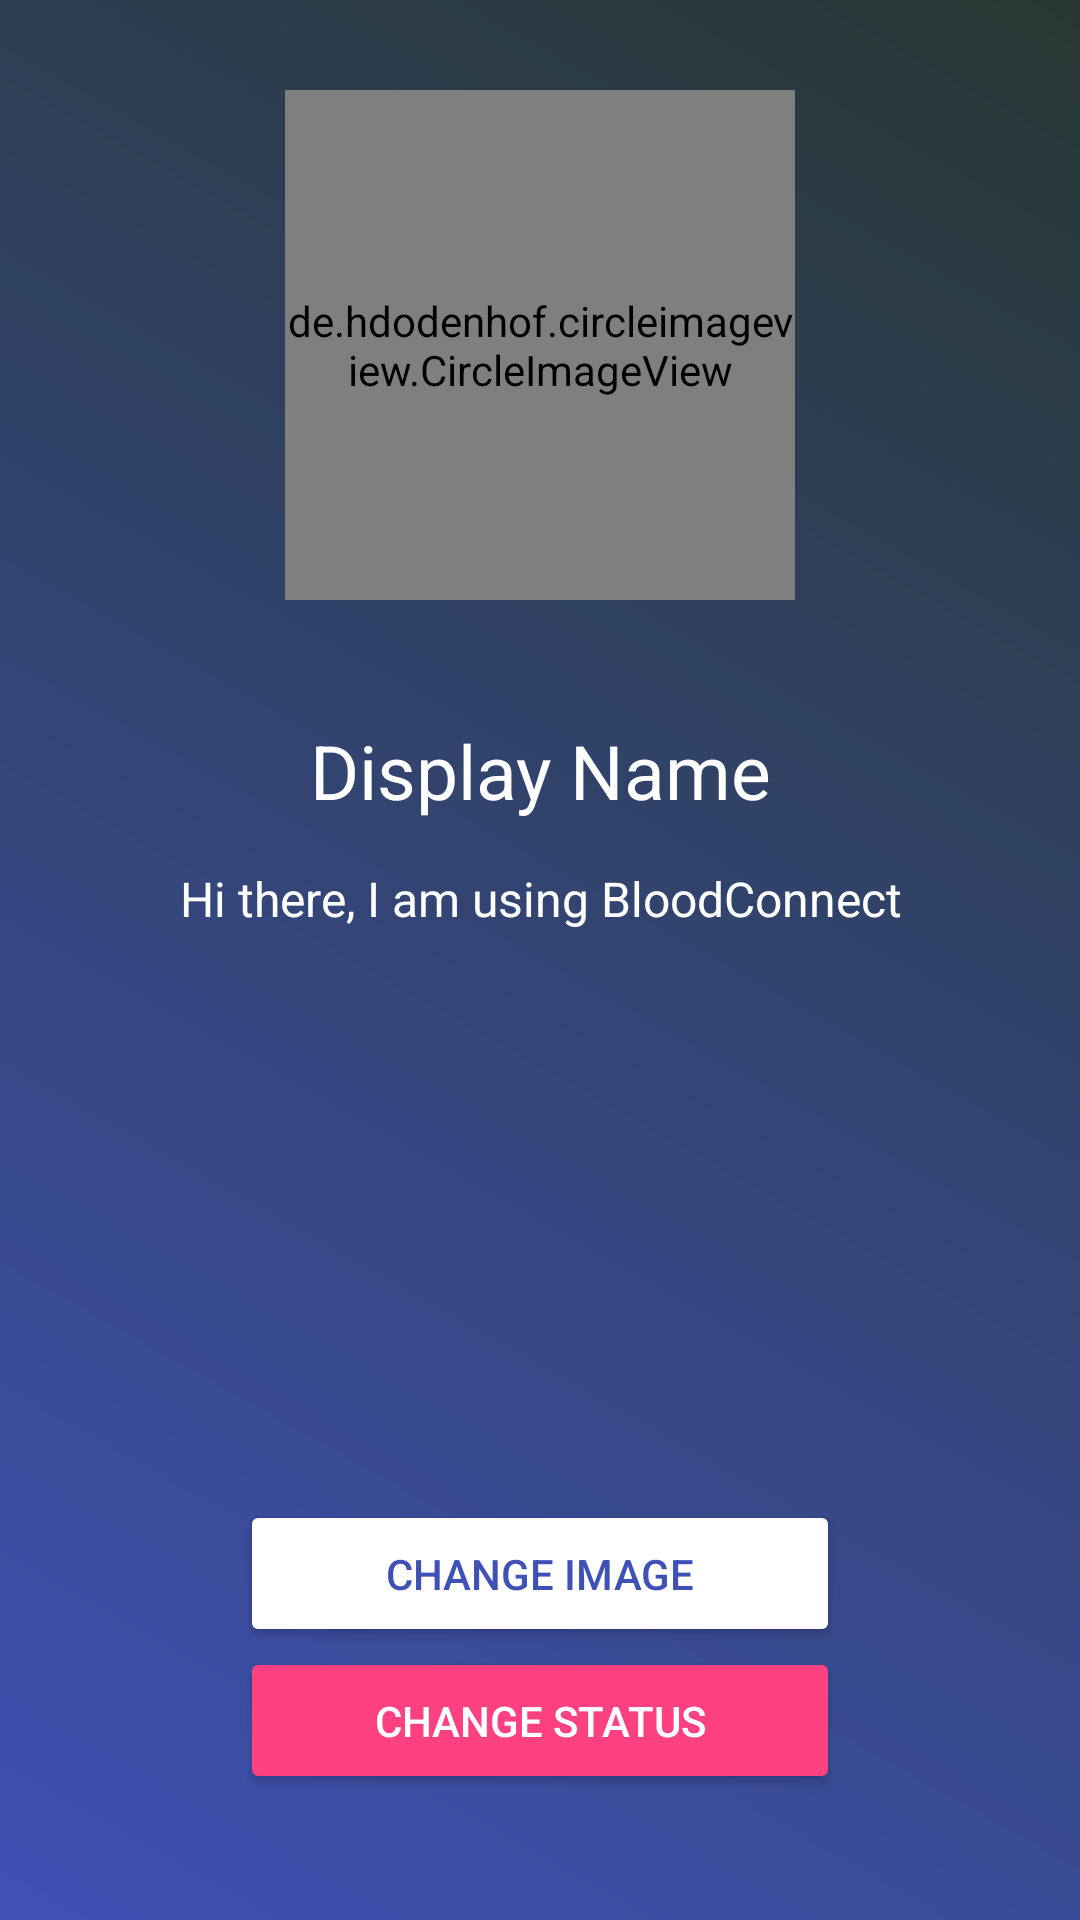

The Android layout XML behind this screen, and the referenced resources:
<!-- AndroidManifest.xml: application theme AppTheme -->
<!-- res/layout/activity_account.xml -->
<?xml version="1.0" encoding="utf-8"?>

<RelativeLayout xmlns:android="http://schemas.android.com/apk/res/android"
    xmlns:app="http://schemas.android.com/apk/res-auto"
    xmlns:tools="http://schemas.android.com/tools"
    android:layout_width="match_parent"
    android:layout_height="match_parent"
    android:background="@drawable/background_color_primary"
    tools:context="io.example.bloodconnect.page.userAction.activity.AccountActivity">

    <de.hdodenhof.circleimageview.CircleImageView
        android:id="@+id/account_setting_image"
        android:layout_width="170dp"
        android:layout_height="170dp"
        android:layout_alignParentTop="true"
        android:layout_centerHorizontal="true"
        android:layout_marginTop="30dp"
        android:src="@drawable/default_avatar" />

    <TextView
        android:layout_width="wrap_content"
        android:layout_height="wrap_content"
        android:layout_below="@+id/account_setting_image"
        android:layout_centerHorizontal="true"
        android:layout_marginTop="40dp"
        android:text="@string/display_name"
        android:textColor="@color/whiteText"
        android:textSize="25sp"
        android:id="@+id/account_display_name_text"
        android:gravity="center_horizontal"
        android:textAlignment="center"/>

    <TextView
        android:id="@+id/account_status_text"
        android:layout_width="match_parent"
        android:layout_height="wrap_content"
        android:layout_below="@+id/account_display_name_text"
        android:layout_centerHorizontal="true"
        android:layout_marginTop="15dp"
        android:layout_marginRight="20dp"
        android:layout_marginLeft="20dp"
        android:text="@string/hi_there_i_am_using_bloodconnect"
        android:textAlignment="center"
        android:textColor="@color/whiteText"
        android:textSize="16sp" />

    <Button
        android:layout_width="200dp"
        android:layout_height="wrap_content"
        android:layout_above="@+id/account_status_button"
        android:layout_centerHorizontal="true"
        android:text="@string/change_image"
        android:backgroundTint="@color/whiteText"
        android:textColor="@color/colorPrimary"
        android:padding="15dp"
        android:id="@+id/account_image_button" />

    <Button
        android:layout_width="200dp"
        android:layout_height="wrap_content"
        android:layout_alignParentBottom="true"
        android:layout_centerHorizontal="true"
        android:layout_marginBottom="42dp"
        android:text="@string/change_status"
        android:id="@+id/account_status_button"
        android:backgroundTint="@color/colorAccent"
        android:textColor="@color/whiteText"
        android:padding="15dp"/>
</RelativeLayout>
<!-- resources referenced by this layout -->
<resources>
  <color name="colorAccent">#FF4081</color>
  <color name="colorPrimary">#3F51B5</color>
  <color name="whiteText">#FFFFFF</color>
  <!-- drawable background_color_primary (drawable) -->
  <?xml version="1.0" encoding="utf-8"?>
  
  <shape xmlns:android="http://schemas.android.com/apk/res/android">
      <gradient android:angle="45" android:startColor="@color/colorPrimary"
          android:endColor="@color/colorPrimaryDark" />
  </shape>
  <!-- drawable default_avatar: png bitmap (drawable, 1449 bytes) -->
  <string name="change_image">Change Image</string>
  <string name="change_status">Change Status</string>
  <string name="display_name">Display Name</string>
  <string name="hi_there_i_am_using_bloodconnect">Hi there, I am using BloodConnect</string>
  <style name="AppTheme" parent="Theme.AppCompat.Light.NoActionBar">
          
          <item name="colorPrimary">@color/colorPrimary</item>
          <item name="colorPrimaryDark">@color/colorPrimaryDark</item>
          <item name="colorAccent">@color/colorAccent</item>
      </style>
  <color name="colorPrimaryDark">#273833</color>
</resources>
